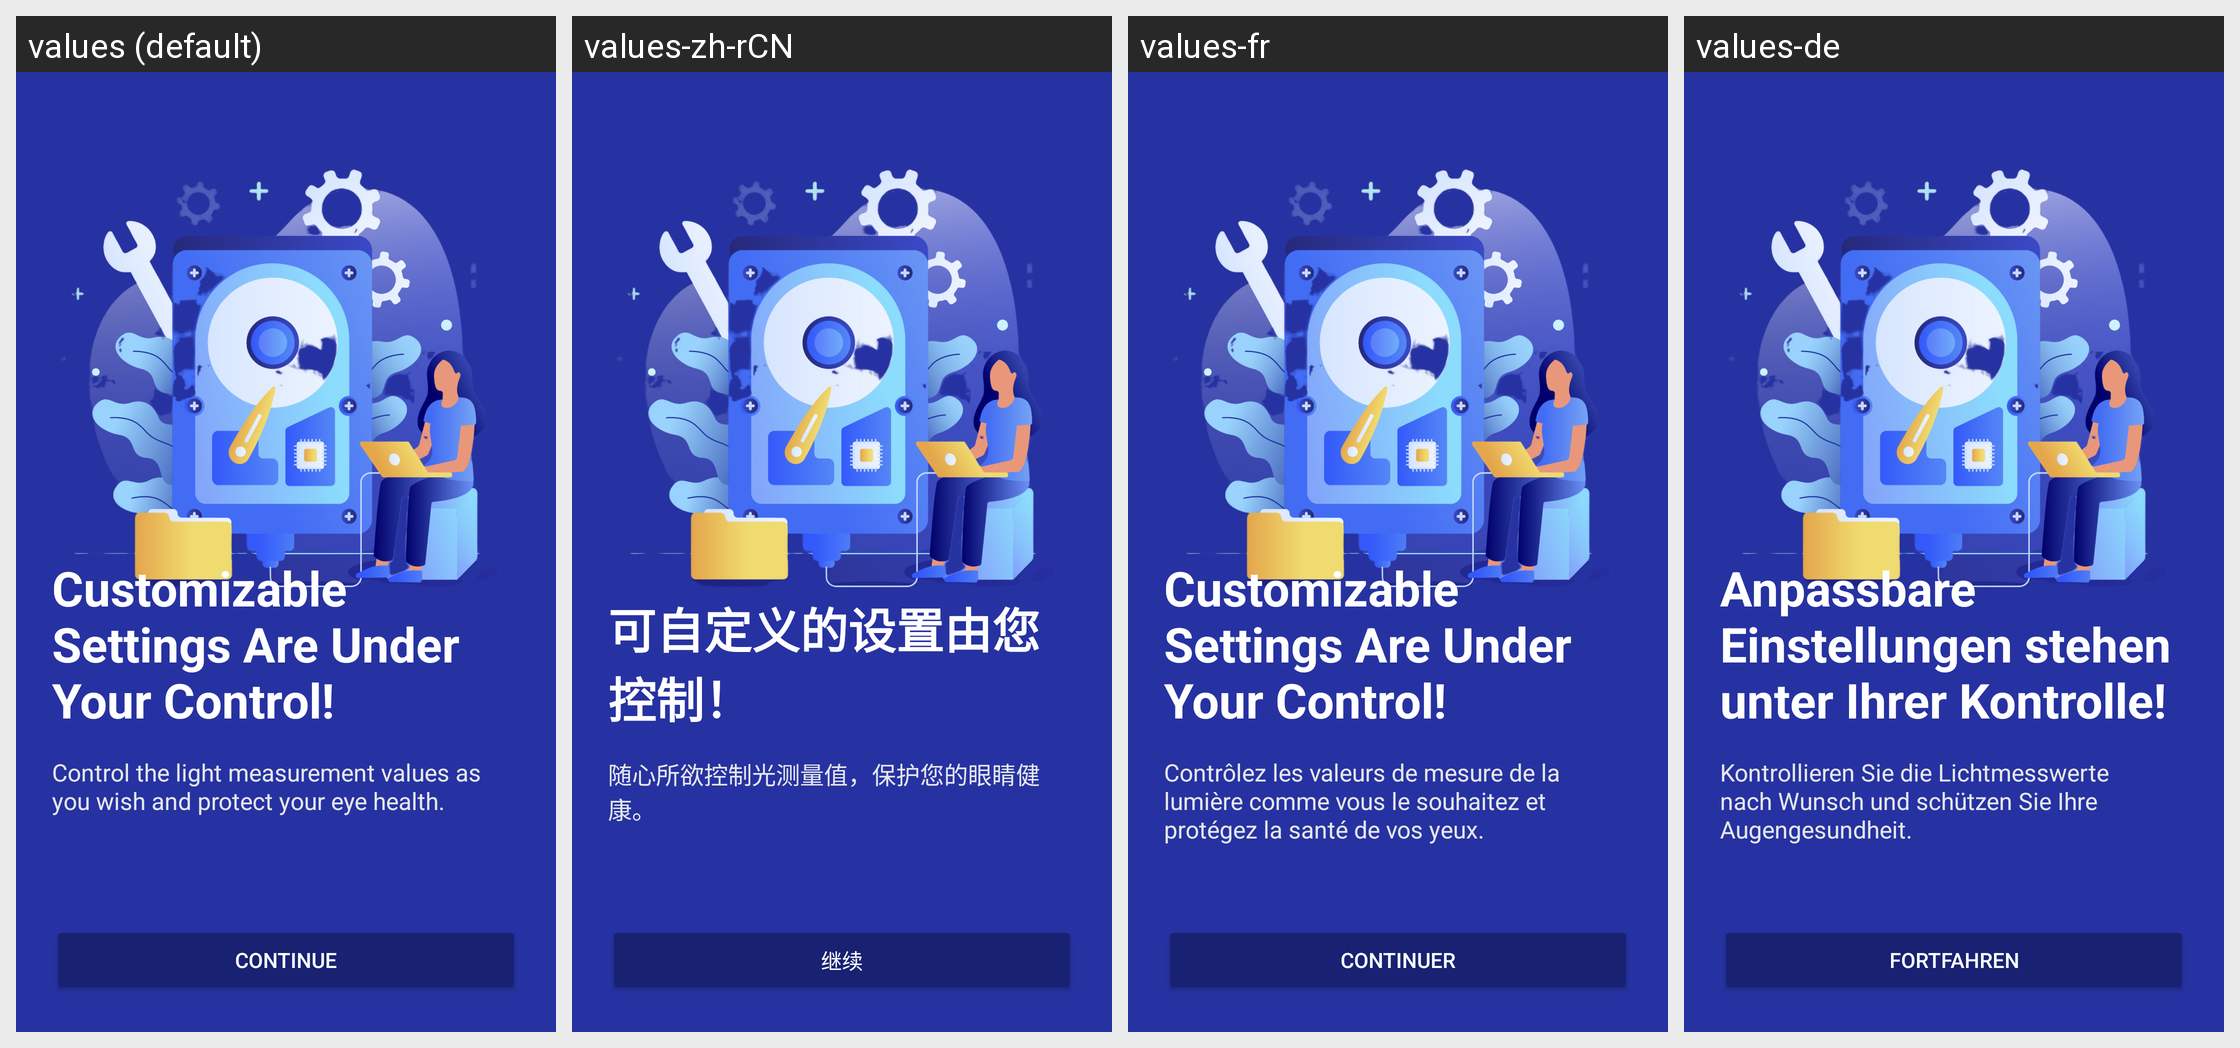

Here is an Android app screen in its default locale and in the app's own translations. Write out the translated-string differences for the strings that appear on this screen.
Android screen res/layout/fragment_onboardingfinish.xml rendered under 4 locales, left to right: values (default), values-zh-rCN, values-fr, values-de. Device: Nexus 5 (rendered at 1080×1920; each locale shown at half size, 540×960, under a caption strip naming it); theme Theme.LuxLightMetter.
Other locales in the repository, not shown: values-es, values-tr.
Strings drawn on this screen, with the default value and each locale's value (text and hints the layout hard-codes, and strings that could not be matched under every locale, appear in the picture but are not listed):

customizable_settings_are_under_your_control
  values: Customizable Settings Are Under Your Control!
  values-zh-rCN: 可自定义的设置由您控制！
  values-fr: Customizable Settings Are Under Your Control!  [not translated; the default value is used]
  values-de: Anpassbare Einstellungen stehen unter Ihrer Kontrolle!

continue2
  values: Continue
  values-zh-rCN: 继续
  values-fr: Continuer
  values-de: Fortfahren

control_the_light_measurement_values_as_you_wish_and_protect_your_eye_health
  values: Control the light measurement values as you wish and protect your eye health.
  values-zh-rCN: 随心所欲控制光测量值，保护您的眼睛健康。
  values-fr: Contrôlez les valeurs de mesure de la lumière comme vous le souhaitez et protégez la santé de vos yeux.
  values-de: Kontrollieren Sie die Lichtmesswerte nach Wunsch und schützen Sie Ihre Augengesundheit.
